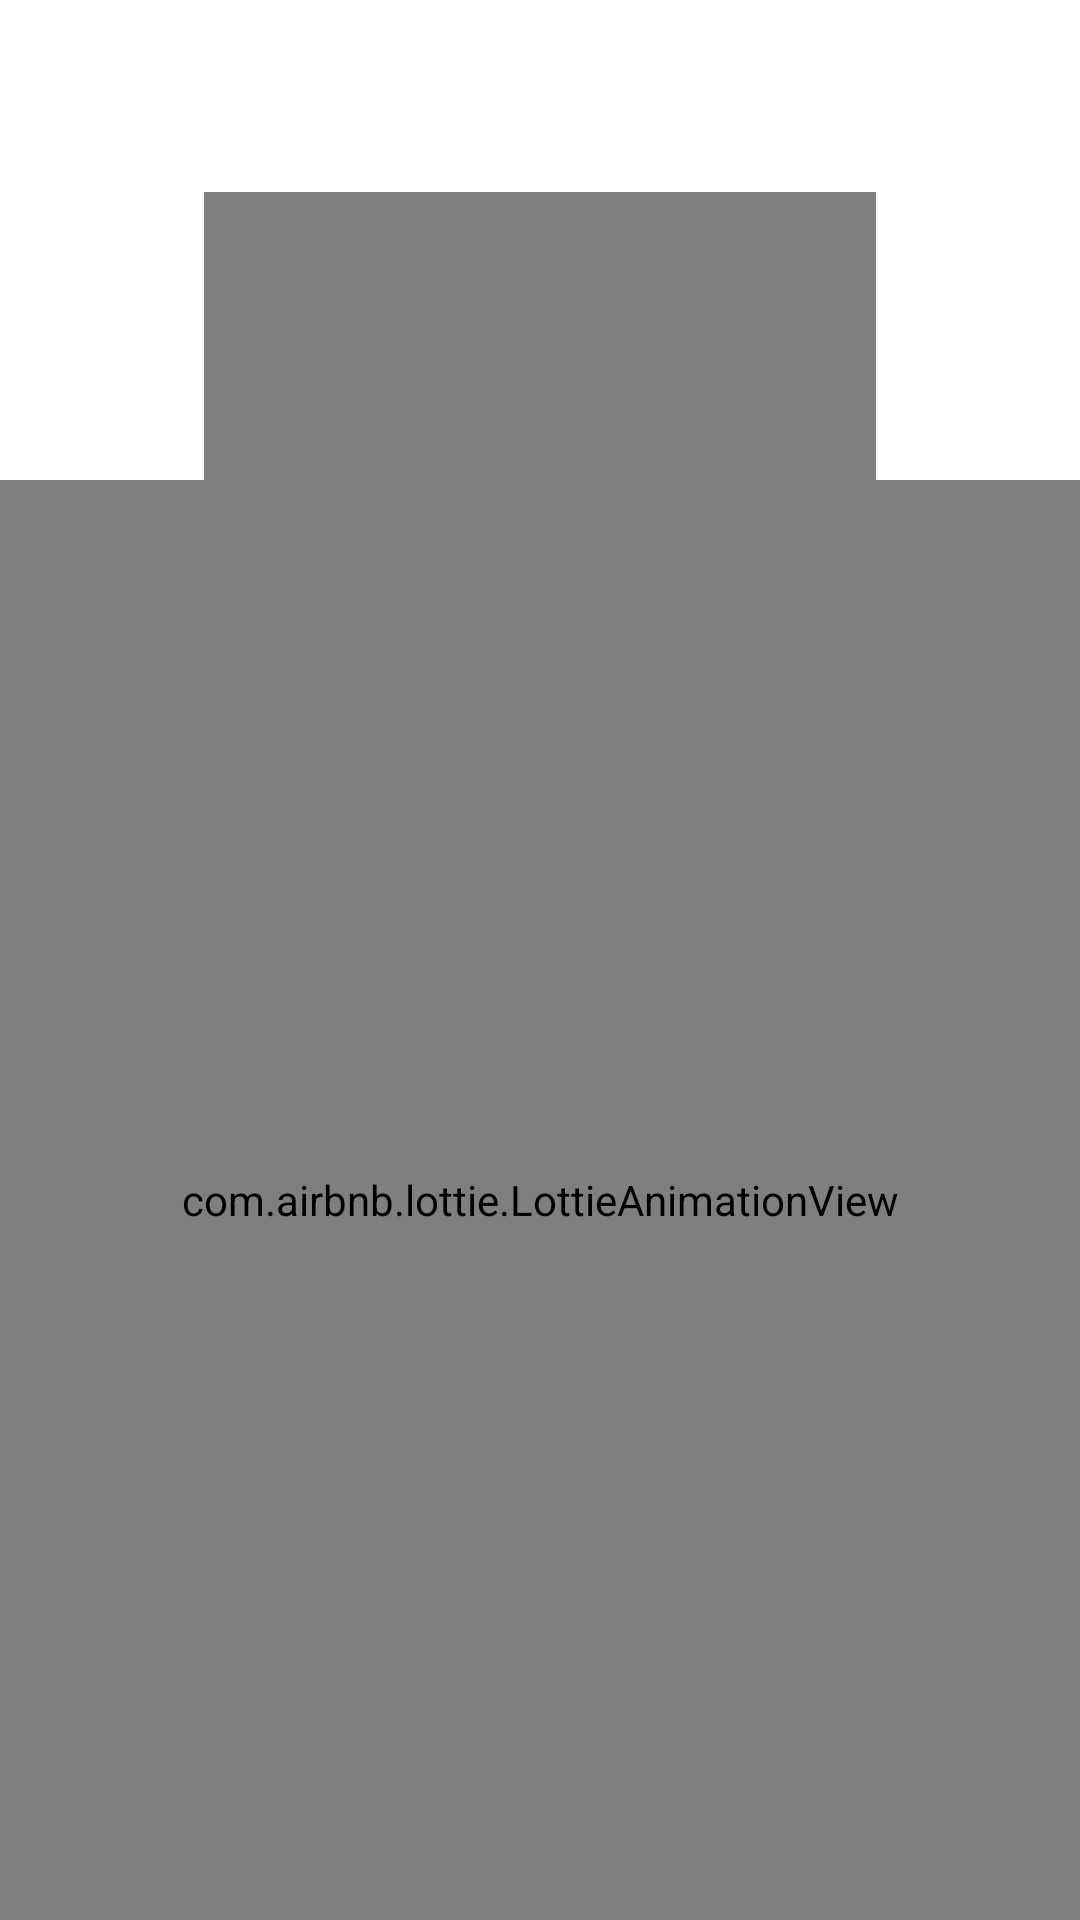

The Android layout XML behind this screen, and the referenced resources:
<!-- AndroidManifest.xml: activity theme AppTheme.NoActionBar -->
<!-- res/layout/activity_main.xml -->
<?xml version="1.0" encoding="utf-8"?>
<androidx.constraintlayout.widget.ConstraintLayout xmlns:android="http://schemas.android.com/apk/res/android"
    xmlns:app="http://schemas.android.com/apk/res-auto"
    xmlns:tools="http://schemas.android.com/tools"
    android:layout_width="match_parent"
    android:layout_height="match_parent"
    tools:context=".view.MainActivity">

    <androidx.constraintlayout.widget.ConstraintLayout
        android:id="@+id/layoutAnimation"
        android:layout_width="match_parent"
        android:layout_height="match_parent"
        android:background="@color/white"
        android:gravity="center"
        app:layout_constraintBottom_toBottomOf="parent"
        app:layout_constraintEnd_toEndOf="parent"
        app:layout_constraintStart_toStartOf="parent"
        app:layout_constraintTop_toTopOf="parent">

        <com.airbnb.lottie.LottieAnimationView
            android:id="@+id/animationQuiz"
            android:layout_width="224dp"
            android:layout_height="224dp"
            android:layout_marginTop="64dp"
            app:layout_constraintEnd_toEndOf="parent"
            app:layout_constraintStart_toStartOf="parent"
            app:layout_constraintTop_toTopOf="parent"
            app:lottie_autoPlay="true"
            app:lottie_loop="false"
            app:lottie_rawRes="@raw/quiz" />

        <com.airbnb.lottie.LottieAnimationView
            android:id="@+id/loadingAnimation"
            android:layout_width="0dp"
            android:layout_height="0dp"
            app:layout_constraintBottom_toBottomOf="parent"
            app:layout_constraintEnd_toEndOf="parent"
            app:layout_constraintStart_toStartOf="parent"
            app:layout_constraintTop_toTopOf="@+id/guideline3"
            app:lottie_autoPlay="true"
            app:lottie_loop="true"
            app:lottie_rawRes="@raw/loading" />

        <androidx.constraintlayout.widget.Guideline
            android:id="@+id/guideline3"
            android:layout_width="wrap_content"
            android:layout_height="wrap_content"
            android:orientation="horizontal"
            app:layout_constraintGuide_percent="0.25" />

    </androidx.constraintlayout.widget.ConstraintLayout>

    <androidx.constraintlayout.widget.ConstraintLayout
        android:id="@+id/layoutRoot"
        android:layout_width="match_parent"
        android:layout_height="match_parent"
        android:visibility="gone"
        tools:visibility="visible"
        android:background="#9dbeb9"
        app:layout_constraintBottom_toBottomOf="parent"
        app:layout_constraintEnd_toEndOf="parent"
        app:layout_constraintStart_toStartOf="parent"
        app:layout_constraintTop_toTopOf="parent">

        <androidx.appcompat.widget.Toolbar
            android:id="@+id/toolbar"
            android:layout_width="match_parent"
            android:layout_height="wrap_content"
            android:background="?attr/colorPrimary"
            android:backgroundTint="#9dbeb9"
            android:minHeight="?attr/actionBarSize"
            android:theme="?attr/actionBarTheme"
            app:layout_constraintEnd_toEndOf="parent"
            app:layout_constraintStart_toStartOf="parent"
            app:layout_constraintTop_toTopOf="parent" />


        <ImageView
            android:id="@+id/imgRefresh"
            android:layout_width="wrap_content"
            android:layout_height="wrap_content"
            android:layout_marginEnd="16dp"
            android:onClick="restart_OnClick"
            app:layout_constraintBottom_toBottomOf="@+id/toolbar"
            app:layout_constraintEnd_toEndOf="parent"
            app:layout_constraintTop_toTopOf="@+id/toolbar"
            app:srcCompat="@drawable/ic_refresh" />

        <TextView
            android:id="@+id/tvLevel"
            android:layout_width="wrap_content"
            android:layout_height="wrap_content"
            android:layout_marginStart="16dp"
            android:text="Level 1"
            android:textColor="@color/white"
            android:textSize="24sp"

            app:layout_constraintBottom_toBottomOf="@+id/toolbar"
            app:layout_constraintStart_toStartOf="parent"
            app:layout_constraintTop_toTopOf="@+id/toolbar" />

        <TextView
            android:id="@+id/tvTime"
            android:layout_width="wrap_content"
            android:layout_height="wrap_content"
            android:layout_marginStart="96dp"
            android:textColor="@color/white"
            android:textSize="20sp"
            app:layout_constraintBottom_toBottomOf="@+id/toolbar"
            app:layout_constraintEnd_toEndOf="parent"
            app:layout_constraintStart_toStartOf="parent"
            app:layout_constraintTop_toTopOf="parent"
            tools:text=" 120 s" />

        <com.airbnb.lottie.LottieAnimationView
            android:id="@+id/animationTime"
            android:layout_width="128dp"
            android:layout_height="128dp"
            android:visibility="visible"
            app:layout_constraintBottom_toBottomOf="@+id/toolbar"
            app:layout_constraintEnd_toEndOf="parent"
            app:layout_constraintStart_toStartOf="parent"
            app:layout_constraintTop_toTopOf="parent"
            app:lottie_autoPlay="true"
            app:lottie_loop="true"
            app:lottie_rawRes="@raw/hourglass" />

        <View
            android:id="@+id/view2"
            android:layout_width="match_parent"
            android:layout_height="1dp"
            android:background="@color/white"
            app:layout_constraintTop_toBottomOf="@+id/toolbar"
            tools:layout_editor_absoluteX="0dp" />

        <TextView
            android:id="@+id/tvQuestion"
            android:layout_width="0dp"
            android:layout_height="wrap_content"
            android:layout_marginStart="16dp"
            android:layout_marginTop="8dp"
            android:layout_marginEnd="16dp"
            android:gravity="center"
            android:text="Find the lion"
            android:textStyle="bold"
            android:textColor="@color/white"
            android:textSize="30sp"
            app:layout_constraintEnd_toEndOf="parent"
            app:layout_constraintHorizontal_bias="0.0"
            app:layout_constraintStart_toStartOf="parent"
            app:layout_constraintTop_toBottomOf="@+id/view2" />

        <androidx.recyclerview.widget.RecyclerView
            android:id="@+id/rvOptionsBoard"
            android:layout_width="0dp"
            android:layout_height="500dp"
            android:layout_marginStart="16dp"
            android:layout_marginEnd="16dp"
            android:overScrollMode="never"
            app:layout_constraintBottom_toTopOf="@+id/fabSound"
            app:layout_constraintEnd_toEndOf="parent"
            app:layout_constraintStart_toStartOf="parent"
            app:layout_constraintTop_toBottomOf="@+id/tvQuestion" />

        <com.airbnb.lottie.LottieAnimationView
            android:id="@+id/lottieAnimation"
            android:layout_width="match_parent"
            android:layout_height="wrap_content"
            android:layout_margin="8dp"
            android:visibility="gone"
            app:layout_constraintBottom_toBottomOf="parent"
            app:layout_constraintEnd_toEndOf="parent"
            app:layout_constraintStart_toStartOf="parent"
            app:layout_constraintTop_toTopOf="parent"
            app:lottie_autoPlay="false"
            app:lottie_loop="false"
            app:lottie_rawRes="@raw/successful" />

        <com.google.android.material.floatingactionbutton.FloatingActionButton
            android:id="@+id/fabSound"
            android:layout_width="wrap_content"
            android:layout_height="wrap_content"
            android:layout_marginTop="8dp"
            android:layout_marginEnd="8dp"
            android:layout_marginBottom="8dp"
            android:backgroundTint="#ffc2b4"
            android:clickable="true"
            android:onClick="fab_OnClick"
            app:layout_constraintBottom_toBottomOf="parent"
            app:layout_constraintEnd_toEndOf="parent"
            app:layout_constraintTop_toBottomOf="@+id/rvOptionsBoard"
            app:srcCompat="@drawable/ic_listen" />

        <TextView
            android:id="@+id/tvScore"
            android:layout_width="0dp"
            android:layout_height="wrap_content"
            android:layout_marginStart="16dp"
            android:layout_marginEnd="16dp"
            android:gravity="center"
            android:text="Score: 0"
            android:textColor="@color/white"
            android:textSize="36sp"
            app:layout_constraintBottom_toBottomOf="parent"
            app:layout_constraintEnd_toEndOf="parent"
            app:layout_constraintStart_toStartOf="parent"
            app:layout_constraintTop_toBottomOf="@+id/rvOptionsBoard" />
    </androidx.constraintlayout.widget.ConstraintLayout>

</androidx.constraintlayout.widget.ConstraintLayout>
<!-- resources referenced by this layout -->
<resources>
  <style name="AppTheme.NoActionBar" parent="Theme.AppCompat.Light.DarkActionBar">
          <item name="windowActionBar">false</item>
          <item name="windowNoTitle">true</item>
          <item name="android:windowFullscreen">true</item>
      </style>
  <!-- not gathered from this repository: default colours our renderer supplied (Android Studio template values) -->
  <color name="white">#FFFFFFFF</color>
</resources>
